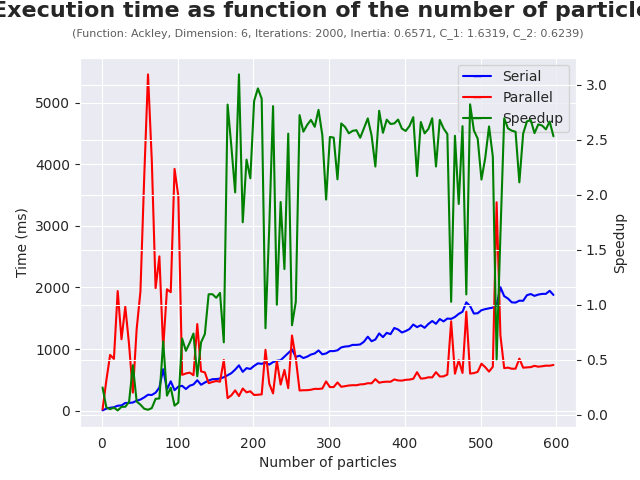

The table this chart was drawn from, first rows:
# Execution time as function of the numb…
# Function: Ackley
# Dimension: 6
# Iterations: 2000
# Inertia: 0.6571
# C_1: 1.6319
# C_2: 0.6239
Num_particles, Serial_time, Parallel_time, Speedup
1, 5, 20, 0.25
6, 34, 490, 0.06939
11, 48, 905, 0.05304
16, 56, 840, 0.06667
21, 81, 1941, 0.04173
26, 86, 1159, 0.0742
31, 126, 1688, 0.07464
36, 127, 1073, 0.1184
41, 133, 294, 0.4524
46, 163, 1322, 0.1233
51, 181, 1935, 0.09354
56, 216, 3792, 0.05696
61, 259, 5456, 0.04747
66, 255, 4057, 0.06285
71, 292, 1989, 0.1468
76, 376, 2504, 0.1502
81, 673, 1007, 0.6683
86, 346, 1970, 0.1756
91, 477, 1923, 0.248
96, 333, 3923, 0.08488
101, 390, 3480, 0.1121
106, 404, 582, 0.6942
111, 352, 604, 0.5828
116, 405, 618, 0.6553
121, 426, 576, 0.7396
126, 494, 1406, 0.3514
131, 421, 638, 0.6599
136, 457, 622, 0.7347
141, 490, 447, 1.096
146, 511, 466, 1.097
151, 513, 482, 1.064
156, 522, 471, 1.108
161, 543, 823, 0.6598
166, 575, 204, 2.819
171, 609, 250, 2.436
176, 667, 330, 2.021
181, 736, 238, 3.092
186, 630, 360, 1.75
191, 691, 298, 2.319
196, 677, 315, 2.149
201, 727, 255, 2.851
206, 768, 259, 2.965
211, 761, 265, 2.872
216, 778, 988, 0.7874
221, 748, 438, 1.708
226, 788, 281, 2.804
231, 809, 808, 1.001
236, 820, 424, 1.934
241, 877, 662, 1.325
246, 935, 366, 2.555
251, 994, 1220, 0.8148
256, 872, 849, 1.027
261, 893, 328, 2.723
... 67 more rows
